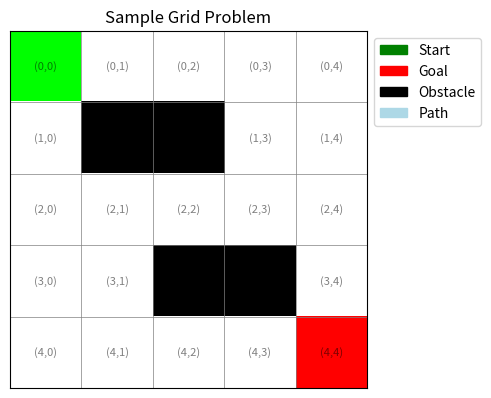

Reproduce this figure in Python.
# Import required modules
import sys
sys.path.append('../src')  # Adjust path as needed

from typing import Any, List, Tuple
import numpy as np
import matplotlib.pyplot as plt
from matplotlib.patches import Rectangle
import matplotlib.patches as patches

class SearchProblem:
    """Abstract base class for search problems"""
    
    def get_start_state(self) -> Any:
        """Returns the initial state for the search problem"""
        raise NotImplementedError
    
    def is_goal_state(self, state: Any) -> bool:
        """Returns True if the state is a goal state"""
        raise NotImplementedError
    
    def get_successors(self, state: Any) -> List[Tuple[Any, str, float]]:
        """Returns list of (successor, action, cost) tuples"""
        raise NotImplementedError
    
    def get_cost_of_actions(self, actions: List[str]) -> float:
        """Returns the total cost of a sequence of actions"""
        raise NotImplementedError

class GridSearchProblem(SearchProblem):
    """Grid navigation with obstacles"""
    
    def __init__(self, grid: List[List], start: Tuple[int, int], goal: Tuple[int, int]):
        """
        Args:
            grid: 2D array where 0=free, 1=obstacle
            start: Starting position (row, col)
            goal: Goal position (row, col)
        """
        self.grid = grid
        self.start = start
        self.goal = goal
        self.rows = len(grid)
        self.cols = len(grid[0]) if grid else 0
    
    def get_start_state(self):
        return self.start
    
    def is_goal_state(self, state):
        return state == self.goal
    
    def get_successors(self, state):
        """Get valid moves from current state"""
        successors = []
        row, col = state
        
        # Define possible moves: up, down, left, right
        moves = [
            ((-1, 0), 'UP', 1.0),
            ((1, 0), 'DOWN', 1.0),
            ((0, -1), 'LEFT', 1.0),
            ((0, 1), 'RIGHT', 1.0)
        ]
        
        for (dr, dc), action, cost in moves:
            new_row, new_col = row + dr, col + dc
            
            # Check if move is valid
            if (0 <= new_row < self.rows and 
                0 <= new_col < self.cols and 
                self.grid[new_row][new_col] != 1):
                
                successors.append(((new_row, new_col), action, cost))
        
        return successors
    
    def get_cost_of_actions(self, actions):
        """Calculate total cost of action sequence"""
        return len(actions)  # Each action costs 1

def visualize_grid(grid, start=None, goal=None, path=None, title="Grid World"):
    """Visualize a grid with optional start, goal, and path"""
    rows, cols = len(grid), len(grid[0])
    
    fig, ax = plt.subplots(figsize=(cols, rows))
    
    # Create color map
    display = np.zeros((rows, cols, 3))
    
    for i in range(rows):
        for j in range(cols):
            if grid[i][j] == 1:  # Obstacle
                display[i, j] = [0, 0, 0]  # Black
            else:  # Free space
                display[i, j] = [1, 1, 1]  # White
    
    # Mark path if provided
    if path:
        for pos in path:
            if pos != start and pos != goal:
                display[pos[0], pos[1]] = [0.7, 0.7, 1]  # Light blue
    
    # Mark start and goal
    if start:
        display[start[0], start[1]] = [0, 1, 0]  # Green
    if goal:
        display[goal[0], goal[1]] = [1, 0, 0]  # Red
    
    ax.imshow(display)
    
    # Add grid lines
    for i in range(rows + 1):
        ax.axhline(i - 0.5, color='gray', linewidth=0.5)
    for j in range(cols + 1):
        ax.axvline(j - 0.5, color='gray', linewidth=0.5)
    
    # Add coordinates
    for i in range(rows):
        for j in range(cols):
            if grid[i][j] != 1:
                ax.text(j, i, f'({i},{j})', ha='center', va='center', fontsize=8, alpha=0.5)
    
    ax.set_title(title)
    ax.set_xticks([])
    ax.set_yticks([])
    
    # Add legend
    legend_elements = [
        patches.Patch(color='green', label='Start'),
        patches.Patch(color='red', label='Goal'),
        patches.Patch(color='black', label='Obstacle'),
        patches.Patch(color='lightblue', label='Path')
    ]
    ax.legend(handles=legend_elements, loc='upper left', bbox_to_anchor=(1, 1))
    
    plt.tight_layout()
    plt.show()

# Create a sample grid world
# 0 = free space, 1 = obstacle
sample_grid = [
    [0, 0, 0, 0, 0],
    [0, 1, 1, 0, 0],
    [0, 0, 0, 0, 0],
    [0, 0, 1, 1, 0],
    [0, 0, 0, 0, 0]
]

start_pos = (0, 0)
goal_pos = (4, 4)

# Create the problem
problem = GridSearchProblem(sample_grid, start_pos, goal_pos)

# Visualize
visualize_grid(sample_grid, start_pos, goal_pos, title="Sample Grid Problem")

# Get successors from the start state
start_state = problem.get_start_state()
print(f"Start state: {start_state}")
print(f"Is goal? {problem.is_goal_state(start_state)}")
print("\nSuccessors from start:")

for successor, action, cost in problem.get_successors(start_state):
    print(f"  {action}: move to {successor} (cost={cost})")

# Explore multiple steps
def explore_states(problem, start, depth=2):
    """Explore states up to given depth"""
    visited = set()
    frontier = [(start, 0, [])]  # (state, depth, path)
    state_tree = {}
    
    while frontier:
        state, d, path = frontier.pop(0)
        
        if state in visited or d > depth:
            continue
        
        visited.add(state)
        state_tree[state] = []
        
        if d < depth:
            for successor, action, cost in problem.get_successors(state):
                state_tree[state].append((successor, action))
                frontier.append((successor, d + 1, path + [action]))
    
    return state_tree, visited

# Explore the state space
state_tree, visited_states = explore_states(problem, start_pos, depth=2)

print(f"States reachable within 2 steps: {len(visited_states)}")
print("\nState tree (depth 2):")
for state, successors in state_tree.items():
    if successors:
        print(f"{state}: {successors}")

class SearchNode:
    """Node in the search tree"""
    
    def __init__(self, state, parent=None, action=None, path_cost=0):
        self.state = state
        self.parent = parent
        self.action = action
        self.path_cost = path_cost
        self.depth = 0 if parent is None else parent.depth + 1
    
    def get_path(self):
        """Return path from root to this node"""
        path = []
        node = self
        while node:
            path.append(node.state)
            node = node.parent
        return list(reversed(path))
    
    def get_actions(self):
        """Return action sequence from root to this node"""
        actions = []
        node = self
        while node.parent:
            actions.append(node.action)
            node = node.parent
        return list(reversed(actions))

# Demonstrate search tree construction
root = SearchNode(problem.get_start_state())
print(f"Root node: state={root.state}, depth={root.depth}")

# Expand root
children = []
for successor, action, cost in problem.get_successors(root.state):
    child = SearchNode(successor, parent=root, action=action, path_cost=root.path_cost + cost)
    children.append(child)
    print(f"Child: state={child.state}, action={child.action}, depth={child.depth}, path_cost={child.path_cost}")

class EightPuzzleProblem(SearchProblem):
    """
    8-puzzle: 3x3 grid with tiles 1-8 and one blank (0)
    Goal: Arrange tiles in order
    """
    
    def __init__(self, initial_state, goal_state=None):
        """
        State representation: tuple of 9 numbers (0-8)
        Example: (1, 2, 3, 4, 5, 6, 7, 8, 0) is the goal
        """
        self.initial = initial_state
        self.goal = goal_state or (1, 2, 3, 4, 5, 6, 7, 8, 0)
    
    def get_start_state(self):
        return self.initial
    
    def is_goal_state(self, state):
        return state == self.goal
    
    def get_successors(self, state):
        successors = []
        blank_pos = state.index(0)
        row, col = blank_pos // 3, blank_pos % 3
        moves = [(-1, 0, 'UP'), (1, 0, 'DOWN'), (0, -1, 'LEFT'), (0, 1, 'RIGHT')]
        for dr, dc, action in moves:
            new_row, new_col = row + dr, col + dc
            if 0 <= new_row < 3 and 0 <= new_col < 3:
                new_pos = new_row * 3 + new_col
                new_state = list(state)
                new_state[blank_pos], new_state[new_pos] = new_state[new_pos], new_state[blank_pos]
                successors.append((tuple(new_state), action, 1))
        return successors

# Test your implementation
puzzle = EightPuzzleProblem((1, 2, 3, 4, 0, 6, 7, 5, 8))
print("Successors:", puzzle.get_successors(puzzle.get_start_state()))

class VariableCostGridProblem(GridSearchProblem):
    """
    Grid navigation with variable movement costs
    - Orthogonal moves (up/down/left/right): cost = 1.0
    - Diagonal moves: cost = 1.414 (√2)
    """
    
    def get_successors(self, state):
        successors = []
        row, col = state
        
        # Orthogonal moves
        moves = [
            ((-1, 0), 'UP', 1.0),
            ((1, 0), 'DOWN', 1.0),
            ((0, -1), 'LEFT', 1.0),
            ((0, 1), 'RIGHT', 1.0)
        ]
        
        # Diagonal moves
        diagonal_moves = [
            ((-1, -1), 'UP-LEFT', 1.414),
            ((-1, 1), 'UP-RIGHT', 1.414),
            ((1, -1), 'DOWN-LEFT', 1.414),
            ((1, 1), 'DOWN-RIGHT', 1.414)
        ]
        
        all_moves = moves + diagonal_moves
        
        for (dr, dc), action, cost in all_moves:
            new_row, new_col = row + dr, col + dc
            
            if (0 <= new_row < self.rows and 
                0 <= new_col < self.cols and 
                self.grid[new_row][new_col] != 1):
                
                successors.append(((new_row, new_col), action, cost))
        
        return successors

# Test your implementation
vcg_problem = VariableCostGridProblem(sample_grid, (0, 0), (4, 4))
print("Variable cost successors:", vcg_problem.get_successors((2, 2)))